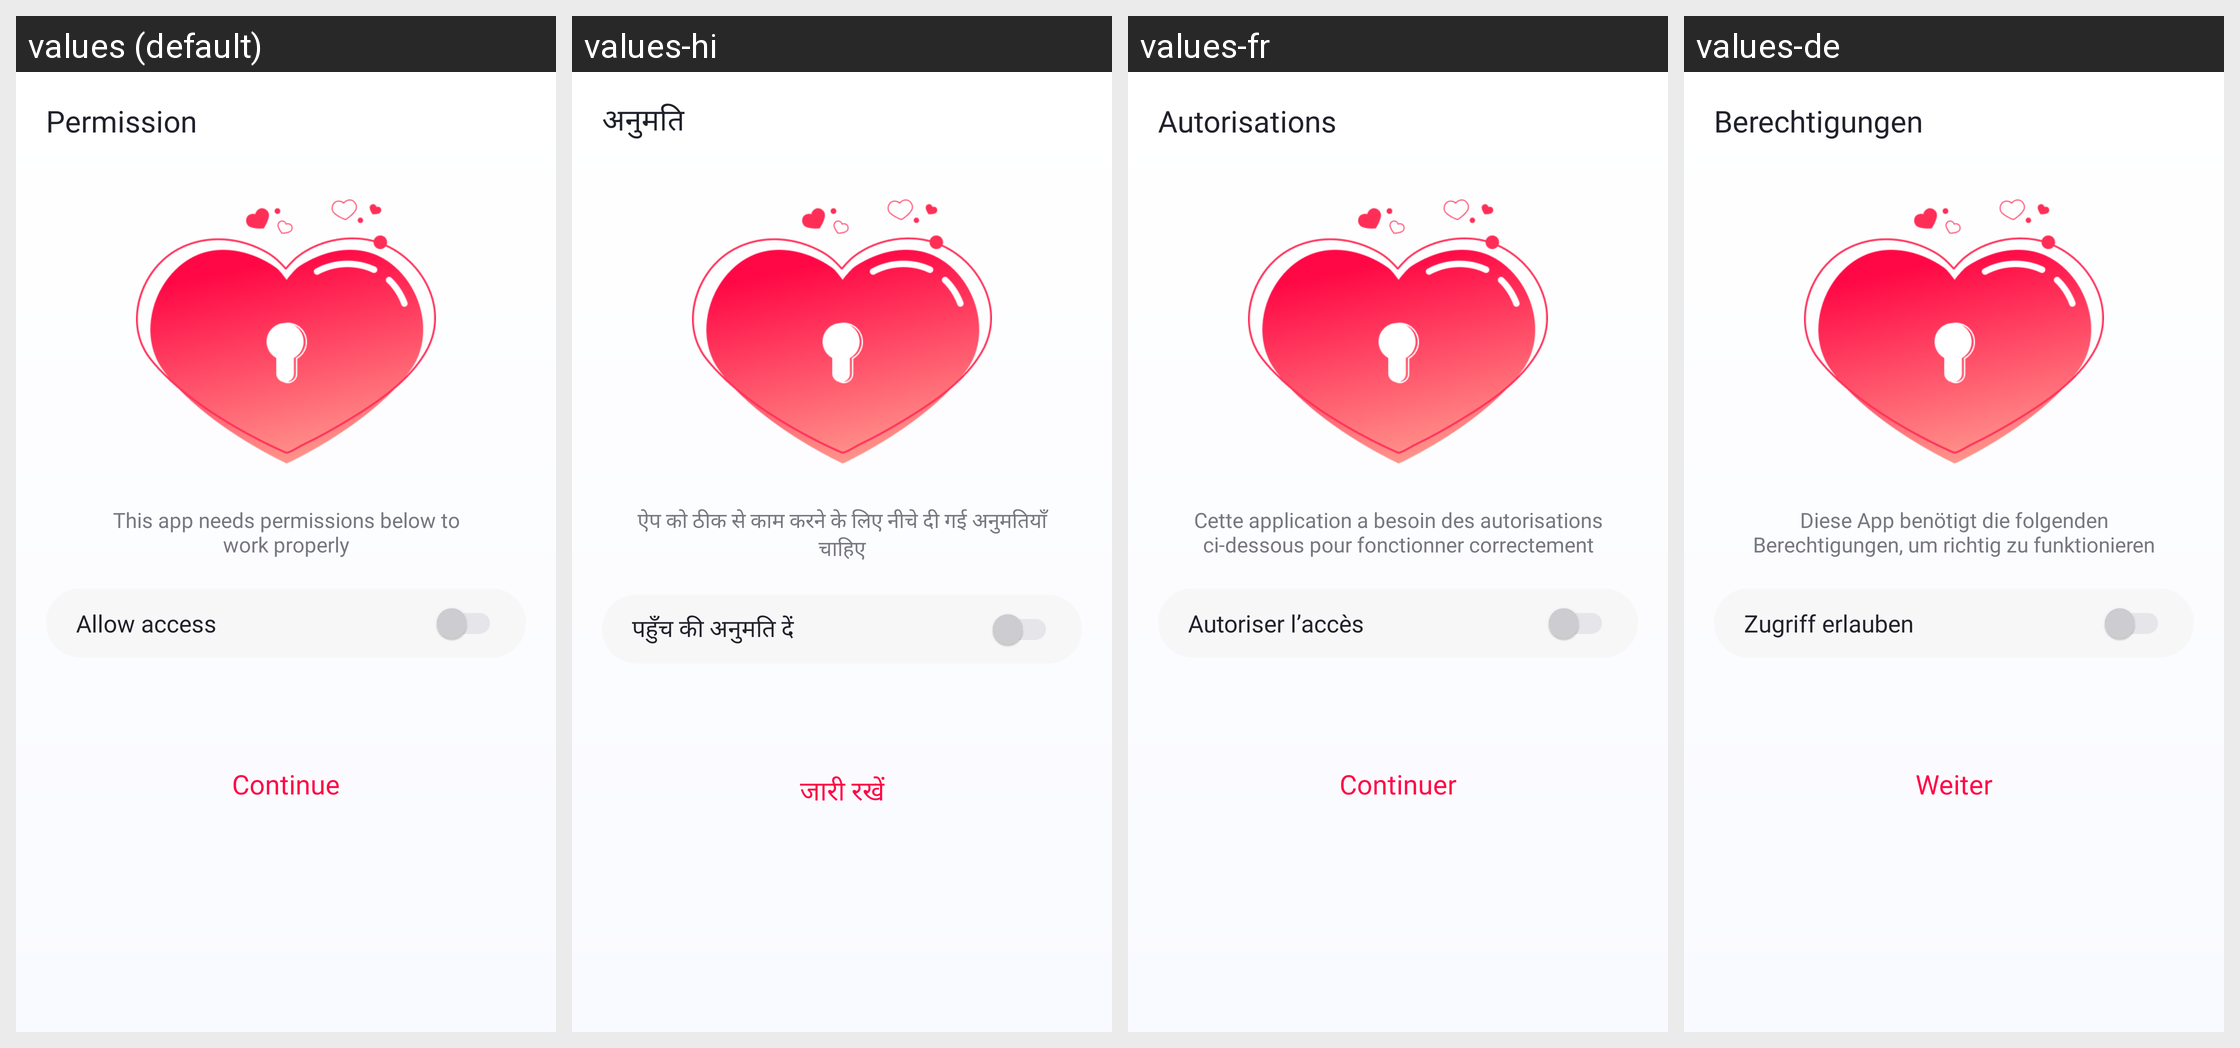

Strings drawn on this Android screen and how each of the app's shown locales translates them:
Android screen res/layout/fragment_permission.xml rendered under 4 locales, left to right: values (default), values-hi, values-fr, values-de. Device: Nexus 5 (rendered at 1080×1920; each locale shown at half size, 540×960, under a caption strip naming it); theme Theme.LoveCounter.
Other locales in the repository, not shown: values-es, values-pt.
Strings drawn on this screen, with the default value and each locale's value (text and hints the layout hard-codes, and strings that could not be matched under every locale, appear in the picture but are not listed):

permission_title
  values: Permission
  values-hi: अनुमति
  values-fr: Autorisations
  values-de: Berechtigungen

permission_description
  values: This app needs permissions below to
      work properly
  values-hi: ऐप को ठीक से काम करने के लिए नीचे दी गई अनुमतियाँ चाहिए
  values-fr: Cette application a besoin des autorisations ci-dessous pour fonctionner correctement
  values-de: Diese App benötigt die folgenden Berechtigungen, um richtig zu funktionieren

allow_access
  values: Allow access
  values-hi: पहुँच की अनुमति दें
  values-fr: Autoriser l’accès
  values-de: Zugriff erlauben

continue_text
  values: Continue
  values-hi: जारी रखें
  values-fr: Continuer
  values-de: Weiter
